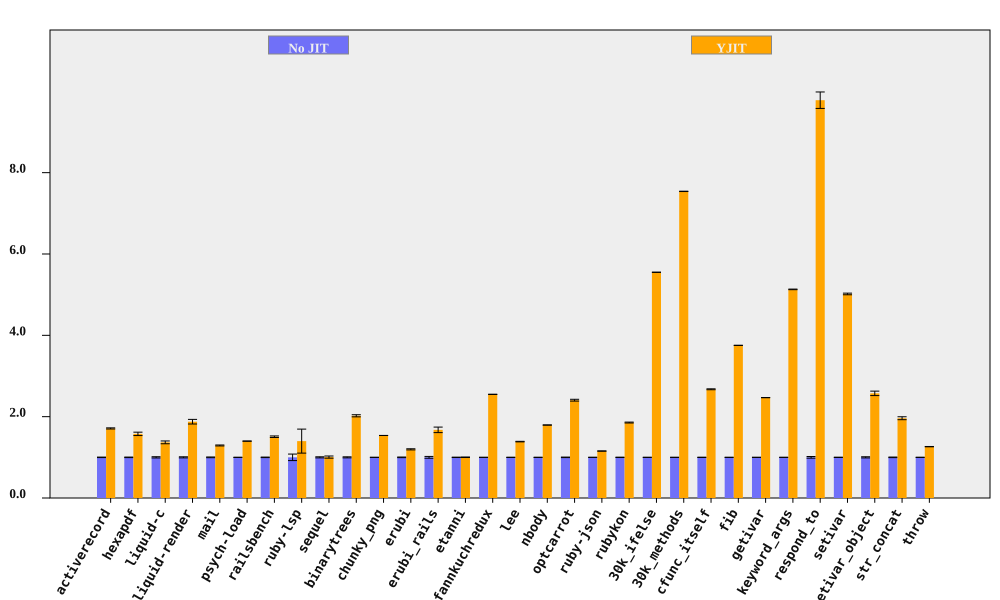

The data file committed next to this chart (first rows):
bench, No JIT (ms), No JIT RSD, YJIT (ms), YJIT RSD, YJIT spd, YJIT spd RSD, % in YJIT
activerecord, 176.7, 0.6091, 103.3, 0.5404, 1.711, 0.8142, 92.25
hexapdf, 3229, 0.6755, 2047, 2.548, 1.577, 2.636, 89.99
liquid-c, 79.75, 1.522, 58.29, 1.994, 1.368, 2.508, 93.67
liquid-render, 195, 1.341, 103.9, 2.709, 1.876, 3.023, 88.83
mail, 168.9, 0.8956, 130.7, 0.1777, 1.292, 0.9131, 99.13
psych-load, 2494, 0.0527, 1783, 0.1201, 1.399, 0.1311, 99.99
railsbench, 2746, 0.6476, 1822, 1.093, 1.507, 1.27, 93.73
ruby-lsp, 81.18, 8.015, 58.04, 19.53, 1.399, 21.11, 79.09
sequel, 163.1, 1.35, 162.1, 2.272, 1.006, 2.643, 86.21
binarytrees, 467.2, 1.283, 231.1, 0.149, 2.022, 1.291, 100
chunky_png, 974.5, 0.04188, 633.7, 0.04986, 1.538, 0.06511, 100
erubi, 298.7, 0.7682, 249.6, 0.8999, 1.197, 1.183, 100
erubi_rails, 25.84, 2.224, 15.42, 3.378, 1.676, 4.045, 92.14
etanni, 412.9, 0.4708, 412.1, 0.4551, 1.002, 0.6547, 7.029
fannkuchredux, 2222, 0.1179, 871.7, 0.06249, 2.549, 0.1335, 90.57
lee, 1255, 0.2687, 905, 0.4007, 1.387, 0.4825, 99.97
nbody, 134.6, 0.06881, 75.02, 0.08108, 1.794, 0.1063, 100
optcarrot, 6242, 0.6385, 2595, 0.6609, 2.405, 0.9189, 96.78
ruby-json, 3539, 0.2354, 3065, 0.0311, 1.155, 0.2374, 99.35
rubykon, 12483, 0.464, 6728, 0.3732, 1.855, 0.5954, 99.78
30k_ifelse, 2337, 0.0142, 421.1, 0.05976, 5.551, 0.06143, 99.99
30k_methods, 7129, 0.02632, 945.5, 0.04977, 7.54, 0.0563, 100
cfunc_itself, 112.5, 0.3411, 42.1, 0.2565, 2.674, 0.4268, 100
fib, 231.6, 0.03287, 61.69, 0.06305, 3.753, 0.07111, 100
getivar, 113.1, 0.0964, 45.8, 0.07165, 2.468, 0.1201, 95.53
keyword_args, 277.1, 0.08679, 54.01, 0.1157, 5.13, 0.1446, 100
respond_to, 302.9, 2.032, 30.96, 0.3896, 9.782, 2.069, 100
setivar, 74.33, 0.3737, 14.81, 0.1434, 5.017, 0.4003, 98.44
setivar_object, 121.7, 1.435, 47.29, 1.571, 2.573, 2.128, 95.09
str_concat, 81.54, 0.7144, 41.57, 1.69, 1.962, 1.835, 99.62
throw, 30.37, 0.2086, 24.05, 0.2477, 1.263, 0.3239, 64.81
